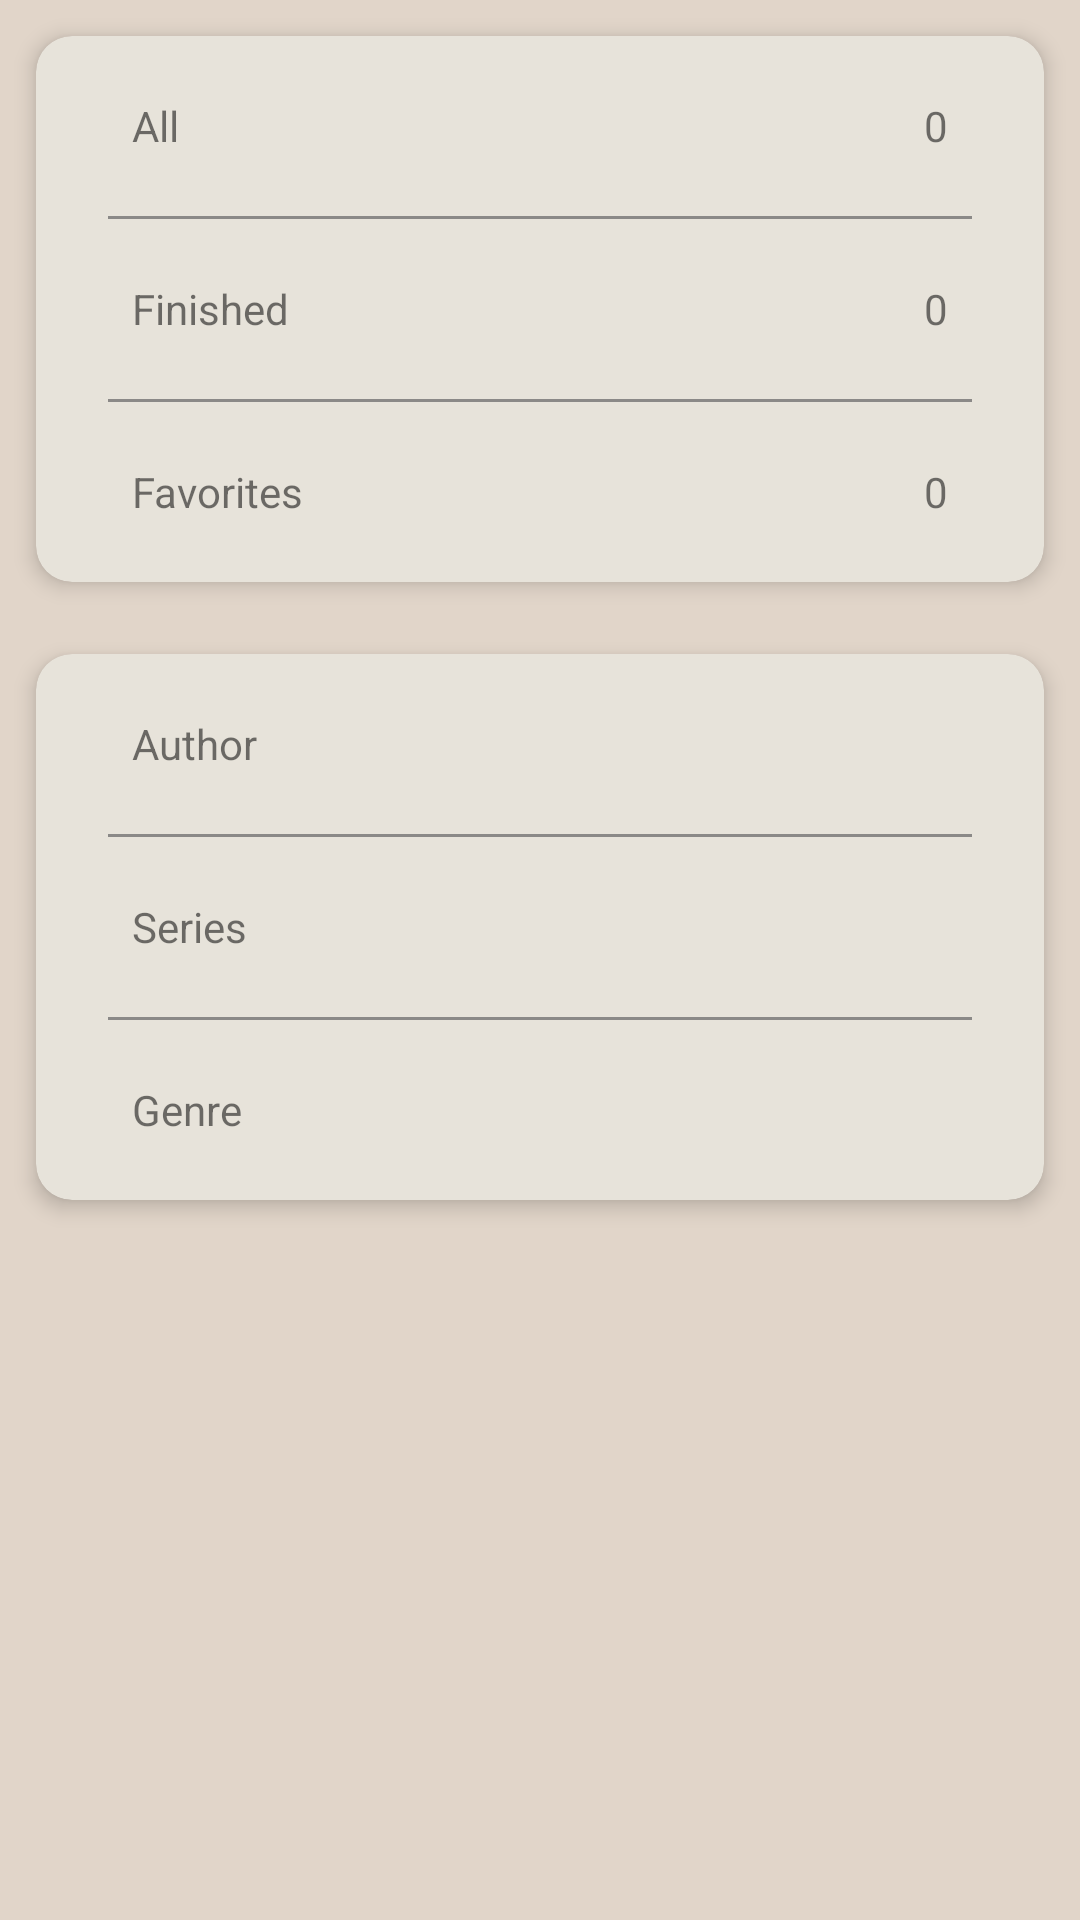

Produce the Android XML layout that renders to this screen, including the resource entries it uses.
<!-- AndroidManifest.xml: application theme Theme.Book -->
<!-- res/layout/fragment_books.xml -->
<?xml version="1.0" encoding="utf-8"?>
<LinearLayout xmlns:android="http://schemas.android.com/apk/res/android"
    xmlns:app="http://schemas.android.com/apk/res-auto"
    xmlns:tools="http://schemas.android.com/tools"
    android:layout_width="match_parent"
    android:layout_height="match_parent"
    android:background="@color/background"
    android:orientation="vertical"
    tools:context=".fragments.BooksFragment">

    <androidx.cardview.widget.CardView
        android:layout_width="match_parent"
        android:layout_height="wrap_content"
        android:layout_marginStart="@dimen/card_horizontal_margin"
        android:layout_marginTop="12dp"
        android:layout_marginEnd="@dimen/card_horizontal_margin"
        android:backgroundTint="@color/item_background"
        app:cardCornerRadius="@dimen/radius"
        app:cardElevation="@dimen/elevation">

        <LinearLayout
            android:layout_width="match_parent"
            android:layout_height="match_parent"
            android:orientation="vertical">

            <LinearLayout
                android:id="@+id/btnAll"
                android:layout_width="match_parent"
                android:layout_height="60dp"
                android:layout_weight="1"
                android:width="1dp"
                android:orientation="horizontal">

                <TextView
                    android:layout_width="match_parent"
                    android:layout_height="match_parent"
                    android:layout_weight="1"
                    android:width="1dp"
                    android:gravity="center|start"
                    android:paddingStart="32sp"
                    android:text="@string/all" />

                <TextView
                    android:id="@+id/allScore"
                    android:layout_width="wrap_content"
                    android:layout_height="wrap_content"
                    android:layout_gravity="center|end"
                    android:paddingEnd="32dp"
                    android:text="0" />

            </LinearLayout>

            <View
                android:layout_width="match_parent"
                android:layout_height="1dp"
                android:layout_marginStart="@dimen/view_margin"
                android:layout_marginEnd="@dimen/view_margin"
                android:background="@color/text" />

            <LinearLayout
                android:id="@+id/btnFinished"
                android:layout_width="match_parent"
                android:layout_height="60dp"
                android:layout_weight="1"
                android:width="1dp"
                android:orientation="horizontal">

                <TextView
                    android:layout_width="match_parent"
                    android:layout_height="match_parent"
                    android:layout_weight="1"
                    android:gravity="center|start"
                    android:paddingStart="32sp"
                    android:text="@string/finished" />

                <TextView
                    android:id="@+id/finishScore"
                    android:layout_width="wrap_content"
                    android:layout_height="wrap_content"
                    android:layout_gravity="center|end"
                    android:paddingEnd="32dp"
                    android:text="0" />

            </LinearLayout>

            <View
                android:layout_width="match_parent"
                android:layout_height="1dp"
                android:layout_marginStart="@dimen/view_margin"
                android:layout_marginEnd="@dimen/view_margin"
                android:background="@color/text" />

            <LinearLayout
                android:id="@+id/btnFavorite"
                android:layout_width="match_parent"
                android:layout_height="60dp"
                android:layout_weight="1"
                android:width="1dp"
                android:orientation="horizontal">

                <TextView
                    android:layout_width="match_parent"
                    android:layout_height="match_parent"
                    android:layout_weight="1"
                    android:gravity="center|start"
                    android:paddingStart="32sp"
                    android:text="@string/favorite_books" />

                <TextView
                    android:id="@+id/favoriteScore"
                    android:layout_width="wrap_content"
                    android:layout_height="wrap_content"
                    android:layout_gravity="center|end"
                    android:paddingEnd="32dp"
                    android:text="0" />

            </LinearLayout>
        </LinearLayout>

    </androidx.cardview.widget.CardView>

    <androidx.cardview.widget.CardView
        android:layout_width="match_parent"
        android:layout_height="wrap_content"
        android:layout_marginStart="@dimen/card_horizontal_margin"
        android:layout_marginTop="24dp"
        android:layout_marginEnd="@dimen/card_horizontal_margin"
        android:backgroundTint="@color/item_background"
        app:cardCornerRadius="@dimen/radius"
        app:cardElevation="@dimen/elevation">

        <LinearLayout
            android:layout_width="match_parent"
            android:layout_height="match_parent"
            android:orientation="vertical">

            <LinearLayout
                android:id="@+id/btnAuthor"
                android:layout_width="match_parent"
                android:layout_height="60dp"
                android:layout_weight="1"
                android:width="1dp"
                android:orientation="horizontal">

                <TextView
                    android:layout_width="match_parent"
                    android:layout_height="match_parent"
                    android:layout_weight="1"
                    android:gravity="center|start"
                    android:paddingStart="32sp"
                    android:text="@string/author" />

            </LinearLayout>

            <View
                android:layout_width="match_parent"
                android:layout_height="1dp"
                android:layout_marginStart="@dimen/view_margin"
                android:layout_marginEnd="@dimen/view_margin"
                android:background="@color/text" />

            <LinearLayout
                android:id="@+id/btnSeries"
                android:layout_width="match_parent"
                android:layout_height="60dp"
                android:layout_weight="1"
                android:width="1dp"
                android:orientation="horizontal">

                <TextView
                    android:layout_width="match_parent"
                    android:layout_height="match_parent"
                    android:layout_weight="1"
                    android:width="1dp"
                    android:gravity="center|start"
                    android:paddingStart="32sp"
                    android:text="@string/series" />

            </LinearLayout>

            <View
                android:layout_width="match_parent"
                android:layout_height="1dp"
                android:layout_marginStart="@dimen/view_margin"
                android:layout_marginEnd="@dimen/view_margin"
                android:background="@color/text" />

            <LinearLayout
                android:id="@+id/btnGenre"
                android:layout_width="match_parent"
                android:layout_height="60dp"
                android:layout_weight="1"
                android:width="1dp"
                android:orientation="horizontal">

                <TextView
                    android:layout_width="match_parent"
                    android:layout_height="match_parent"
                    android:layout_weight="1"
                    android:gravity="center|start"
                    android:paddingStart="32sp"
                    android:text="@string/genre" />

            </LinearLayout>

        </LinearLayout>

    </androidx.cardview.widget.CardView>

</LinearLayout>
<!-- resources referenced by this layout -->
<resources>
  <color name="background">#e1d5c9</color>
  <color name="item_background">#e7e3da</color>
  <color name="text">#8b8987</color>
  <dimen name="card_horizontal_margin">12dp</dimen>
  <dimen name="elevation">4dp</dimen>
  <dimen name="radius">12dp</dimen>
  <dimen name="view_margin">24dp</dimen>
  <string name="all">All</string>
  <string name="author">Author</string>
  <string name="favorite_books">Favorites</string>
  <string name="finished">Finished</string>
  <string name="genre">Genre</string>
  <string name="series">Series</string>
  <style name="Theme.Book" parent="Theme.MaterialComponents.Light">
          
          <item name="colorPrimary">@color/purple_500</item>
          <item name="colorPrimaryVariant">@color/purple_700</item>
          <item name="colorOnPrimary">@color/black</item>
  
          
          <item name="colorSecondary">@color/teal_200</item>
          <item name="colorSecondaryVariant">@color/teal_700</item>
          <item name="colorOnSecondary">@color/black</item>
          
          <item name="android:statusBarColor">?attr/colorPrimaryVariant</item>
          
      </style>
  <color name="purple_500">#B79E7D</color>
  <color name="purple_700">#B79E7D</color>
  <color name="black">#FF000000</color>
  <color name="teal_200">#b7974b</color>
  <color name="teal_700">#9F6F2E</color>
</resources>
